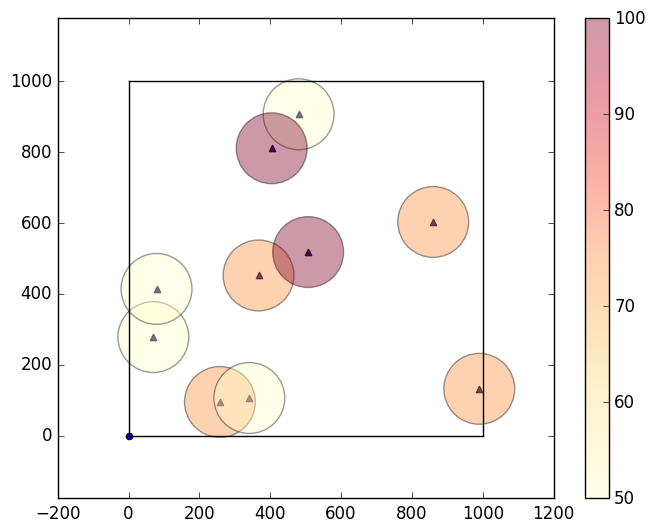
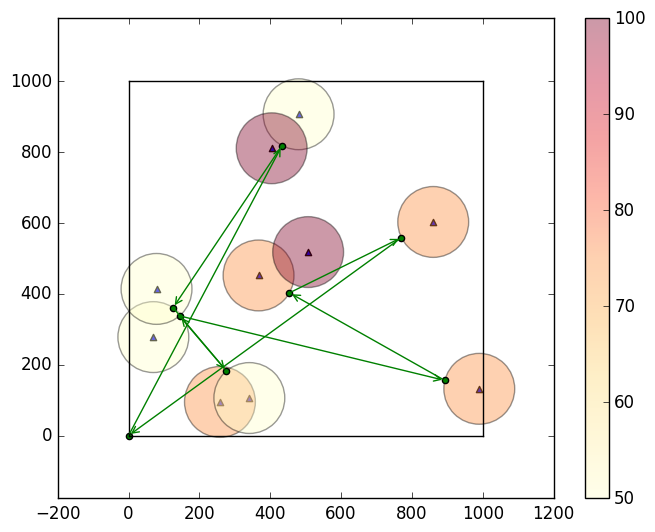
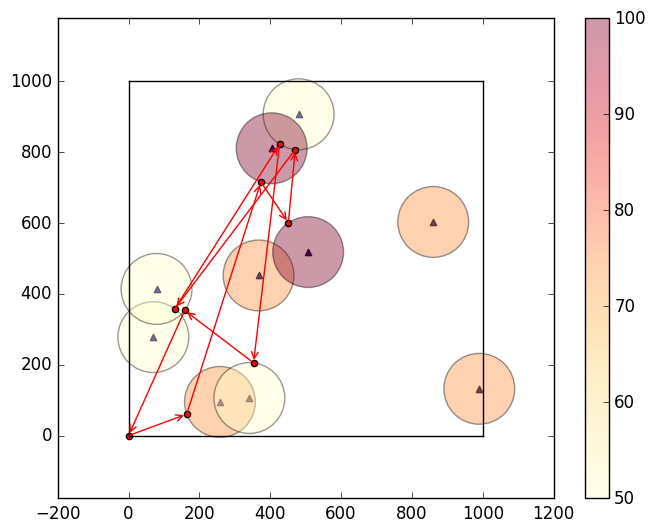
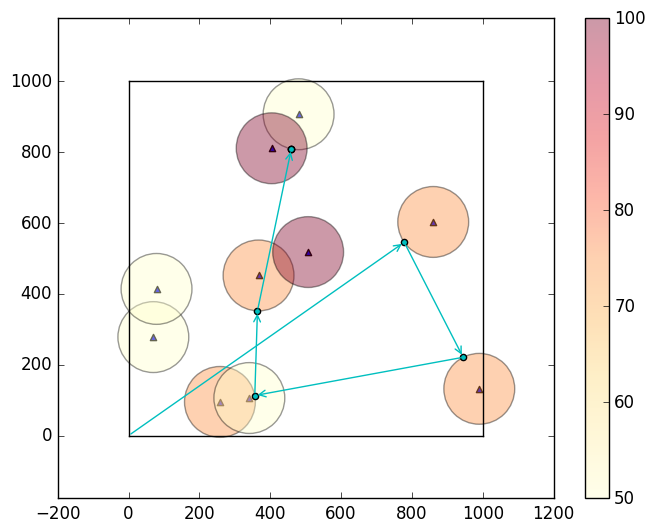
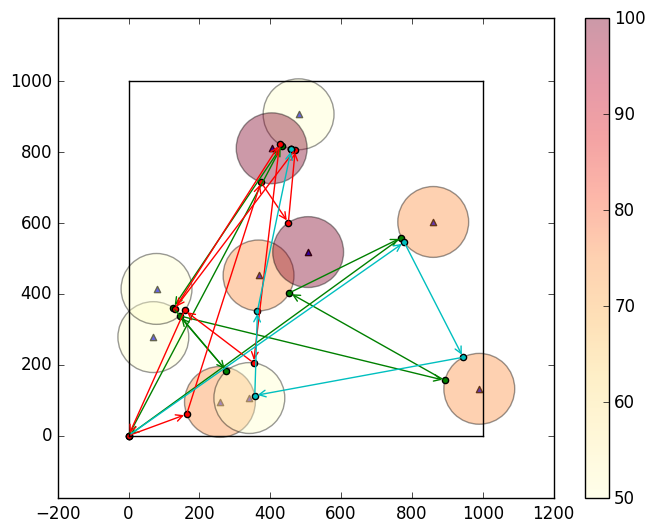

Write the Python code that produced these figures, in order.
import datetime
import json
import os

from matplotlib import cm
from matplotlib import pyplot as plt
from matplotlib.patches import Circle
from matplotlib.collections import PatchCollection
import numpy as np


def get_max_time():
    l = list(range(1, priority_range + 1))
    b = [i for i in l]

    def all_equal(l):
        start = l[0]
        for key in l[1:]:
            if start != key:
                return False
        return True

    while not all_equal(l):
        min_num = min(l)
        for index, item in enumerate(l):
            if item == min_num:
                l[index] += b[index]
    return l[0]


if not os.path.exists('./out'):
    os.makedirs('./out')

time = datetime.datetime.now()

# Parameters. Please change these number in order to generate different results.
length_range = 1000.0
priority_range = 4
sensors_amount = 10
s = 100.0
v = 10
period = 300
t_limit = 450
max_time = get_max_time() * period

seed = 50

print('Environment:')
print('  length_range:\t\t', length_range)
print('  priority_range:\t', priority_range)
print('  sensors_amount:\t', sensors_amount)
print('  s:\t\t\t', s)
print('  v:\t\t\t', v)
print('  period:\t\t', period)
print('  t_limit:\t\t', t_limit)
print('  max_time:\t\t', max_time)
print('  Random seed:\t\t', seed)
print('Result:')


class UAV:
    """UAV class
    Model UAV and provide functions used to locate it.
    """

    def __init__(self, copy=None):
        if copy is None:
            self.x = 0.0
            self.y = 0.0
            self.records = [(0.0, (0.0, 0.0))]
            self.t_limit = t_limit
        else:
            self.x = copy.x
            self.y = copy.y
            self.records = copy.records[:]
            self.t_limit = copy.t_limit

    def fly_to(self, sensor):
        """fly to to specific sensor
        Model the cost for UAV flying to a specific sensor.

        Args:
            sensor: A specific sensor object

        Returns:
            t: The time costed
        """
        distance = np.sqrt((self.x - sensor.x)**2 + (self.y - sensor.y)**2) - s
        distance = distance if distance > 0.01 else 0.0
        if distance == 0:
            t = period - self.records[-1][0] % period - 1
        else:
            t = distance / v

        if self.records[-1][0] + t > max_time:
            return False
        else:
            if distance != 0.0:
                temp_x, temp_y = self.x + (sensor.x - self.x) * \
                    (distance / np.sqrt((self.x - sensor.x)**2 + (self.y - sensor.y)**2)), \
                    self.y + (sensor.y - self.y) * \
                    (distance / np.sqrt((self.x - sensor.x)**2 + (self.y - sensor.y)**2))

                t_back = np.sqrt(temp_x**2 + temp_y**2) / v
                if self.t_limit - t - t_back < 0:
                    return self.back() + self.fly_to(sensor)

                self.x, self.y = temp_x, temp_y

            self.records.append((self.records[-1][0] + t, (self.x, self.y)))
            sensor.records.append(self.records[-1][0])

            self.t_limit -= t

            return t

    def back(self):
        """fly back to (0, 0) in order to get fuel
        Model the cost for UAV flying back to original station.

        Returns:
            t: The time costed
        """
        distance = np.sqrt((self.x - 0)**2 + (self.y - 0)**2)
        t = distance / v
        self.x = 0
        self.y = 0
        self.records.append(
            (self.records[-1][0] + t, (self.x, self.y)))

        self.t_limit = t_limit

        return t


class Sensor:
    """Sensor class
    Model sensors and provide functions used to locate them.
    """

    def __init__(self, length_range, priority_range, seed=None):
        self.x = np.random.randint(0, length_range)
        self.y = np.random.randint(0, length_range)
        self.p = np.random.randint(1, priority_range + 1)
        self.records = []

    def gen(self):
        self.x = 400
        self.y = 400
        self.p = 5


def cost(uav, sensors, output=False):
    sensors_result = []
    cost = 0
    for sensor in sensors:
        epsilon = set()
        for record in sensor.records:
            epsilon.add(record // (period * sensor.p))
        epsilon = max_time / (period * sensor.p) - len(epsilon)

        if epsilon != 0:
            cost += epsilon / sensor.p
        if output:
            console = dict()
            console['x'] = sensor.x
            console['y'] = sensor.y
            console['p'] = sensor.p
            console['epsilon'] = epsilon
            console['cost'] = epsilon * 1 / sensor.p
            console['records'] = sensor.records
            sensors_result.append(console)
            print(console)

    if output:
        result = {
            'params': {
                'length_range': length_range,
                'priority_range': priority_range,
                's': s,
                'v': v,
                'period': period,
                't_limit': t_limit,
                'max_time': max_time,
                'seed': seed,
            },
            'cost': cost,
            'uav_result': uav.records,
            'sensors_result': sensors_result
        }
        with open('./out/{:%m-%d-%H-%M-%S}.json'.format(time), "w+") as f:
            f.write(json.dumps(result))
            f.close()
        print('Total cost:', cost)

    return cost


def draw(uav, sensors, details=False):
    plt.style.use('classic')

    fig = plt.figure(0, facecolor='lightgray', dpi=100)
    ax = fig.add_subplot(111)

    plt.axis('equal')
    ax.plot([0, 0], [0, length_range], c='#000000')
    ax.plot([0, length_range], [0, 0], c='#000000')
    ax.plot([length_range, length_range], [0, length_range], c='#000000')
    ax.plot([0, length_range], [length_range, length_range], c='#000000')

    patches = []
    colors = []
    for sensor in sensors:
        circle = Circle(xy=(sensor.x, sensor.y),
                        radius=s)
        patches.append(circle)
        colors.append(1 / priority_range * sensor.p * 100)
        ax.scatter(sensor.x, sensor.y, c='b', marker='^')

    p = PatchCollection(patches, cmap=cm.YlOrRd, alpha=0.4)
    ax.add_collection(p)
    p.set_array(np.array(colors))
    plt.colorbar(p)

    previous_x, previous_y = 0, 0
    tour = 0
    for record in uav.records:
        current_x, current_y = record[1][0], record[1][1]
        ax.scatter(current_x, current_y,
                   c='C' + str(tour), alpha=1)
        ax.annotate("", xy=(current_x, current_y), xytext=(previous_x, previous_y),
                    arrowprops={
            'arrowstyle': "->",
            'color': 'C' + str(tour)
        })
        if (current_x, current_y) == (0.0, 0.0):
            tour += 1
            if details:
                if tour > 1:
                    fig.savefig(
                        './out/{:%m-%d-%H-%M-%S}_{}.png'.format(time, tour - 1))
                plt.close('all')
                fig = plt.figure(tour, facecolor='lightgray', dpi=100)
                ax = fig.add_subplot(111)
                plt.axis('equal')
                ax.plot([0, 0], [0, length_range], c='#000000')
                ax.plot([0, length_range], [0, 0], c='#000000')
                ax.plot([length_range, length_range], [
                    0, length_range], c='#000000')
                ax.plot([0, length_range], [
                    length_range, length_range], c='#000000')

                patches = []
                colors = []
                for sensor in sensors:
                    circle = Circle(xy=(sensor.x, sensor.y),
                                    radius=s)
                    patches.append(circle)
                    colors.append(1 / priority_range * sensor.p * 100)
                    ax.scatter(sensor.x, sensor.y, c='b', marker='^')

                p = PatchCollection(patches, cmap=cm.YlOrRd, alpha=0.4)
                ax.add_collection(p)
                p.set_array(np.array(colors))
                plt.colorbar(p)

        previous_x, previous_y = current_x, current_y

    if details:
        fig.savefig(
            './out/{:%m-%d-%H-%M-%S}_{}.png'.format(time, tour))
    else:
        fig.savefig('./out/{:%m-%d-%H-%M-%S}.png'.format(time))
        plt.show()


def generateMap():
    sensors = []
    np.random.seed(seed)
    for _ in range(sensors_amount):
        sensor = Sensor(length_range, priority_range,
                        seed=np.random.randint(0, 10))
        sensors.append(sensor)

    uav = UAV()
    return sensors, uav


def greedy(sensors, uav):
    """Greedy Algorithm
    A greedy algorithm is an algorithmic paradigm that follows the problem
    solving heuristic of making the locally optimal choice at each stage with the
    intent of finding a global optimum.
    """
    running, target_sensor_id = True, None
    while running:
        c = float('inf')
        for sensor in sensors:
            temp_uav = UAV(uav)
            running = temp_uav.fly_to(sensor)
            if not running:
                break
            temp_c = cost(temp_uav, sensors)
            sensor.records.pop()
            if temp_c < c:
                c = temp_c
                target_sensor_id = sensors.index(sensor)

        uav.fly_to(sensors[target_sensor_id])

    cost(uav, sensors, output=True)
    draw(uav, sensors, details=True)
    draw(uav, sensors, details=False)


def test(sensors, uav):
    uav.fly_to(sensors[1])
    uav.fly_to(sensors[1])
    draw(uav, sensors)
    cost(uav, sensors, output=True)


def genetic(sensors, uav):
    pass


if __name__ == "__main__":
    sensors, uav = generateMap()
    greedy(sensors, uav)
    # test(sensors, uav)
